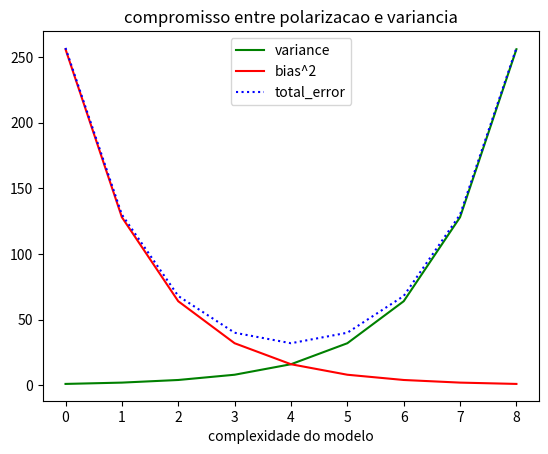

Here is the Python script that generated this plot:
from matplotlib import pyplot as plt

variance = [1, 2, 4, 8, 16, 32, 64, 128, 256]
bias_squarred = [256, 128, 64, 32, 16, 8, 4, 2, 1]

total_error = [x + y for x, y in zip(variance, bias_squarred)]
xs = [i for i, _ in enumerate(variance)]

plt.plot(xs, variance, 'g-', label='variance')
plt.plot(xs, bias_squarred, 'r-', label='bias^2')
plt.plot(xs, total_error, 'b:', label='total_error')

plt.legend(loc=9)
plt.xlabel('complexidade do modelo')
plt.title('compromisso entre polarizacao e variancia')
plt.show()